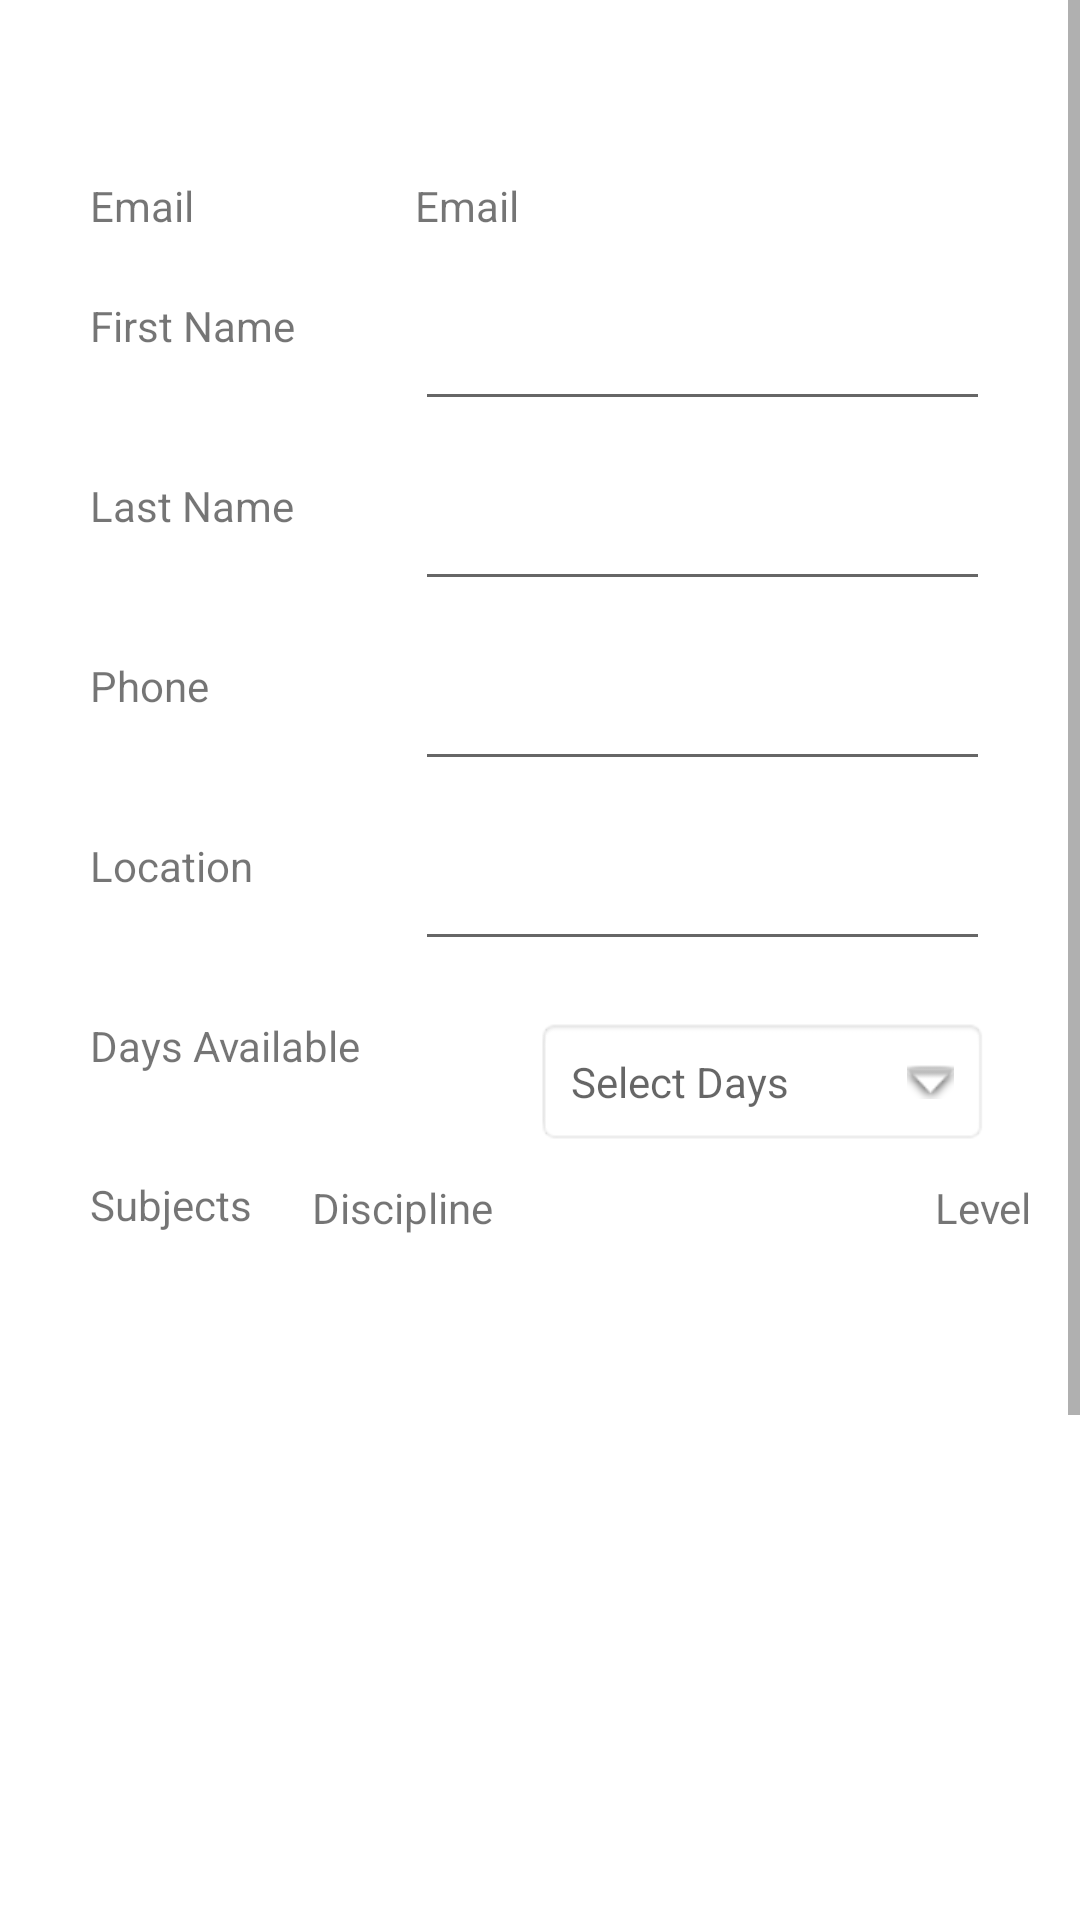

This screen was rendered from an Android layout file. Write that file and the resources it references.
<!-- AndroidManifest.xml: application theme Theme.Tutorg -->
<!-- res/layout/activity_tutor_edit.xml -->
<?xml version="1.0" encoding="utf-8"?>
<ScrollView xmlns:android="http://schemas.android.com/apk/res/android"
    xmlns:app="http://schemas.android.com/apk/res-auto"
    xmlns:tools="http://schemas.android.com/tools"
    android:layout_width="match_parent"
    android:layout_height="match_parent">
<androidx.constraintlayout.widget.ConstraintLayout
    android:layout_width="match_parent"
    android:layout_height="match_parent"
    tools:context=".tutor_info.TutorEdit">

    <TextView
        android:id="@+id/tutor_info"
        android:layout_width="0dp"
        android:layout_height="wrap_content"
        android:layout_marginStart="60dp"
        android:layout_marginTop="20dp"
        android:layout_marginEnd="60dp"
        android:text="Tutor Info"
        android:visibility="invisible"
        app:layout_constraintEnd_toEndOf="parent"
        app:layout_constraintStart_toStartOf="parent"
        app:layout_constraintTop_toTopOf="parent" />

    <TextView
        android:id="@+id/name_label"
        android:layout_width="wrap_content"
        android:layout_height="wrap_content"
        android:layout_marginTop="40dp"
        android:text="First Name"
        app:layout_constraintStart_toStartOf="@+id/email_label"
        app:layout_constraintTop_toTopOf="@+id/email_label" />

    <TextView
        android:id="@+id/email_label"
        android:layout_width="44dp"
        android:layout_height="24dp"
        android:layout_marginStart="30dp"
        android:layout_marginTop="20dp"
        android:text="Email"
        app:layout_constraintStart_toStartOf="parent"
        app:layout_constraintTop_toBottomOf="@+id/tutor_info" />

    <TextView
        android:id="@+id/email"
        android:layout_width="0dp"
        android:layout_height="wrap_content"
        android:layout_marginEnd="30dp"
        android:text="Email"
        app:layout_constraintEnd_toEndOf="parent"
        app:layout_constraintStart_toStartOf="@+id/first_name"
        app:layout_constraintTop_toTopOf="@+id/email_label" />

    <TextView
        android:id="@+id/surname_label"
        android:layout_width="wrap_content"
        android:layout_height="wrap_content"
        android:layout_marginTop="60dp"
        android:text="Last Name"
        app:layout_constraintStart_toStartOf="@+id/email_label"
        app:layout_constraintTop_toTopOf="@+id/name_label" />

    <TextView
        android:id="@+id/phone_label"
        android:layout_width="0dp"
        android:layout_height="wrap_content"
        android:layout_marginTop="60dp"
        android:text="Phone"
        app:layout_constraintStart_toStartOf="@+id/email_label"
        app:layout_constraintTop_toTopOf="@+id/surname_label" />

    <TextView
        android:id="@+id/location_label"
        android:layout_width="wrap_content"
        android:layout_height="wrap_content"
        android:layout_marginTop="60dp"
        android:text="Location"
        app:layout_constraintStart_toStartOf="@+id/email_label"
        app:layout_constraintTop_toTopOf="@+id/phone_label" />

    <TextView
        android:id="@+id/days_label"
        android:layout_width="wrap_content"
        android:layout_height="wrap_content"
        android:layout_marginTop="60dp"
        android:text="Days Available"
        app:layout_constraintStart_toStartOf="@+id/email_label"
        app:layout_constraintTop_toTopOf="@+id/location_label" />

    <TextView
        android:id="@+id/subjects_label"
        android:layout_width="wrap_content"
        android:layout_height="wrap_content"
        android:layout_marginTop="10dp"
        android:text="Subjects"
        app:layout_constraintStart_toStartOf="@+id/email_label"
        app:layout_constraintTop_toBottomOf="@+id/days_dropdown" />

    <TextView
        android:id="@+id/level_header"
        android:layout_width="wrap_content"
        android:layout_height="wrap_content"
        android:layout_marginEnd="40dp"
        android:layout_marginBottom="10dp"
        android:text="Level"
        app:layout_constraintBottom_toTopOf="@+id/subjects_recycler"
        app:layout_constraintEnd_toEndOf="@+id/subjects_recycler" />

    <TextView
        android:id="@+id/add_subject_label"
        android:layout_width="0dp"
        android:layout_height="wrap_content"
        android:text="Add Subject"
        android:textAlignment="center"
        app:layout_constraintEnd_toEndOf="@+id/add_subject_button"
        app:layout_constraintStart_toStartOf="@+id/add_subject_button"
        app:layout_constraintTop_toTopOf="@+id/discipline_input" />

    <TextView
        android:id="@+id/subject_header"
        android:layout_width="wrap_content"
        android:layout_height="wrap_content"
        android:layout_marginBottom="10dp"
        android:text="Discipline"
        app:layout_constraintBottom_toTopOf="@+id/subjects_recycler"
        app:layout_constraintStart_toStartOf="@+id/subjects_recycler" />

    <EditText
        android:id="@+id/first_name"
        android:layout_width="0dp"
        android:layout_height="wrap_content"
        android:layout_marginStart="40dp"
        app:layout_constraintEnd_toEndOf="@+id/email"
        app:layout_constraintStart_toEndOf="@+id/name_label"
        app:layout_constraintTop_toTopOf="@+id/name_label" />

    <EditText
        android:id="@+id/last_name"
        android:layout_width="0dp"
        android:layout_height="wrap_content"
        android:layout_marginTop="60dp"
        app:layout_constraintEnd_toEndOf="@+id/email"
        app:layout_constraintStart_toStartOf="@+id/first_name"
        app:layout_constraintTop_toTopOf="@+id/first_name" />

    <EditText
        android:id="@+id/phone"
        android:layout_width="0dp"
        android:layout_height="wrap_content"
        android:layout_marginTop="60dp"
        app:layout_constraintEnd_toEndOf="@+id/email"
        app:layout_constraintStart_toStartOf="@+id/last_name"
        app:layout_constraintTop_toTopOf="@+id/last_name" />

    <EditText
        android:id="@+id/location"
        android:layout_width="0dp"
        android:layout_height="wrap_content"
        android:layout_marginTop="60dp"
        app:layout_constraintEnd_toEndOf="@+id/email"
        app:layout_constraintStart_toStartOf="@+id/phone"
        app:layout_constraintTop_toTopOf="@+id/phone" />

    <EditText
        android:id="@+id/discipline_input"
        android:layout_width="0dp"
        android:layout_height="wrap_content"
        android:layout_marginTop="40dp"
        android:layout_marginEnd="10dp"
        android:hint="Discipline"
        android:imeOptions="actionNext"
        android:nextFocusForward="@+id/level_input"
        android:singleLine="true"
        android:textAlignment="textStart"
        app:layout_constraintEnd_toStartOf="@+id/add_subject_button"
        app:layout_constraintStart_toStartOf="@+id/subjects_label"
        app:layout_constraintTop_toBottomOf="@+id/subjects_recycler" />

    <EditText
        android:id="@+id/level_input"
        android:layout_width="0dp"
        android:layout_height="wrap_content"
        android:hint="Level, [Level], [Level]..."
        android:singleLine="true"
        app:layout_constraintEnd_toEndOf="@+id/discipline_input"
        app:layout_constraintHorizontal_bias="0.0"
        app:layout_constraintStart_toStartOf="@+id/subjects_label"
        app:layout_constraintTop_toBottomOf="@+id/discipline_input" />

    <Button
        android:id="@+id/submit_button"
        android:layout_width="wrap_content"
        android:layout_height="wrap_content"
        android:layout_marginTop="80dp"
        android:layout_marginBottom="20dp"
        android:text="Submit"
        app:layout_constraintBottom_toBottomOf="parent"
        app:layout_constraintEnd_toEndOf="parent"
        app:layout_constraintStart_toStartOf="parent"
        app:layout_constraintTop_toBottomOf="@+id/level_input"
        app:layout_constraintVertical_bias="1.0" />

    <TextView
        android:id="@+id/days_dropdown"
        android:layout_width="0dp"
        android:layout_height="wrap_content"
        android:layout_centerInParent="true"
        android:layout_marginStart="40dp"
        android:layout_marginTop="60dp"
        android:background="@android:drawable/editbox_background"
        android:drawableRight="@android:drawable/arrow_down_float"
        android:drawablePadding="16dp"
        android:hint="Select Days"
        android:padding="12dp"
        app:layout_constraintEnd_toEndOf="@+id/email"
        app:layout_constraintStart_toStartOf="@+id/first_name"
        app:layout_constraintTop_toTopOf="@+id/location" />

    <androidx.recyclerview.widget.RecyclerView
        android:id="@+id/subjects_recycler"
        android:layout_width="280dp"
        android:layout_height="176dp"
        android:layout_marginStart="20dp"
        android:layout_marginTop="30dp"
        android:layout_marginBottom="100dp"
        app:layout_constraintBottom_toTopOf="@+id/submit_button"
        app:layout_constraintEnd_toEndOf="@+id/email"
        app:layout_constraintHorizontal_bias="0.0"
        app:layout_constraintStart_toEndOf="@+id/subjects_label"
        app:layout_constraintTop_toTopOf="@+id/subjects_label"
        app:layout_constraintVertical_bias="0.0" />

    <ImageButton
        android:id="@+id/add_subject_button"
        android:layout_width="wrap_content"
        android:layout_height="wrap_content"
        app:layout_constraintBottom_toBottomOf="@+id/level_input"
        app:layout_constraintEnd_toEndOf="@+id/subjects_recycler"
        app:srcCompat="@android:drawable/ic_menu_add" />


</androidx.constraintlayout.widget.ConstraintLayout>
    </ScrollView>
<!-- resources referenced by this layout -->
<resources>
  <style name="Theme.Tutorg" parent="Theme.MaterialComponents.DayNight.DarkActionBar">
          
          <item name="colorPrimary">@color/purple_500</item>
          <item name="colorPrimaryVariant">@color/purple_700</item>
          <item name="colorOnPrimary">@color/white</item>
          
          <item name="colorSecondary">@color/teal_200</item>
          <item name="colorSecondaryVariant">@color/teal_700</item>
          <item name="colorOnSecondary">@color/black</item>
          
          <item name="android:statusBarColor">?attr/colorPrimaryVariant</item>
          
      </style>
  <color name="purple_500">#1963D3</color>
  <color name="purple_700">#093E7E</color>
  <color name="white">#FFFFFFFF</color>
  <color name="teal_200">#EA68CD</color>
  <color name="teal_700">#9A1184</color>
  <color name="black">#FF000000</color>
</resources>
